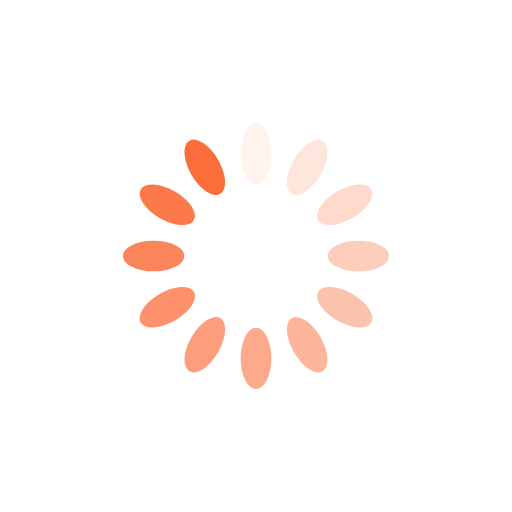
t = 0.00 s
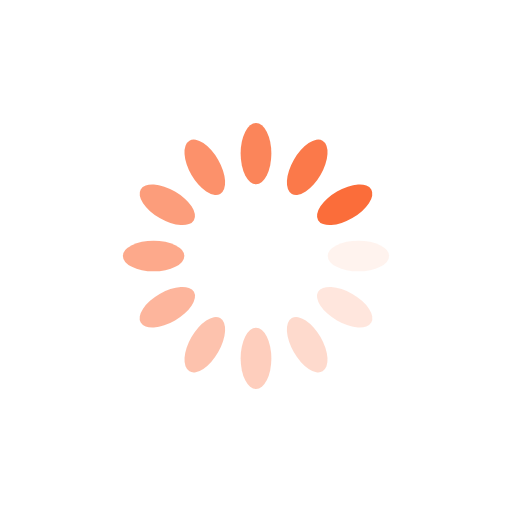
t = 0.25 s
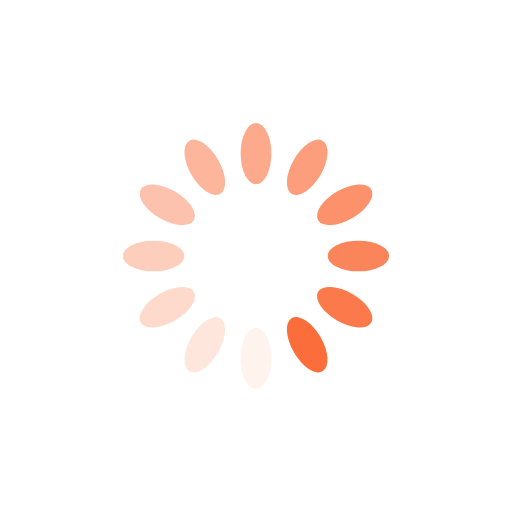
t = 0.50 s
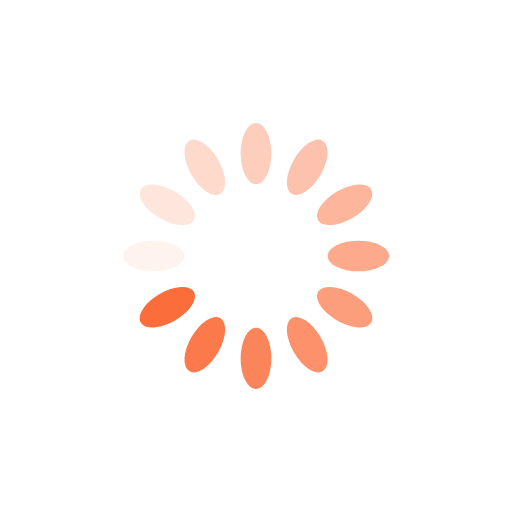
t = 0.75 s

The animated SVG that drew these frames (rendered in a browser with its animation timeline set to each time). Animation: 12 SMIL elements (animate=12); one cycle of 1.00 s, repeats indefinitely.

<?xml version="1.0" encoding="utf-8"?>
<svg xmlns="http://www.w3.org/2000/svg" xmlns:xlink="http://www.w3.org/1999/xlink" style="margin: auto; background: none; display: block; shape-rendering: auto;" width="200px" height="200px" viewBox="0 0 100 100" preserveAspectRatio="xMidYMid">
<g transform="rotate(0 50 50)">
  <rect x="47" y="24" rx="3" ry="6" width="6" height="12" fill="#fb6d3a">
    <animate attributeName="opacity" values="1;0" keyTimes="0;1" dur="1s" begin="-0.9166666666666666s" repeatCount="indefinite"></animate>
  </rect>
</g><g transform="rotate(30 50 50)">
  <rect x="47" y="24" rx="3" ry="6" width="6" height="12" fill="#fb6d3a">
    <animate attributeName="opacity" values="1;0" keyTimes="0;1" dur="1s" begin="-0.8333333333333334s" repeatCount="indefinite"></animate>
  </rect>
</g><g transform="rotate(60 50 50)">
  <rect x="47" y="24" rx="3" ry="6" width="6" height="12" fill="#fb6d3a">
    <animate attributeName="opacity" values="1;0" keyTimes="0;1" dur="1s" begin="-0.75s" repeatCount="indefinite"></animate>
  </rect>
</g><g transform="rotate(90 50 50)">
  <rect x="47" y="24" rx="3" ry="6" width="6" height="12" fill="#fb6d3a">
    <animate attributeName="opacity" values="1;0" keyTimes="0;1" dur="1s" begin="-0.6666666666666666s" repeatCount="indefinite"></animate>
  </rect>
</g><g transform="rotate(120 50 50)">
  <rect x="47" y="24" rx="3" ry="6" width="6" height="12" fill="#fb6d3a">
    <animate attributeName="opacity" values="1;0" keyTimes="0;1" dur="1s" begin="-0.5833333333333334s" repeatCount="indefinite"></animate>
  </rect>
</g><g transform="rotate(150 50 50)">
  <rect x="47" y="24" rx="3" ry="6" width="6" height="12" fill="#fb6d3a">
    <animate attributeName="opacity" values="1;0" keyTimes="0;1" dur="1s" begin="-0.5s" repeatCount="indefinite"></animate>
  </rect>
</g><g transform="rotate(180 50 50)">
  <rect x="47" y="24" rx="3" ry="6" width="6" height="12" fill="#fb6d3a">
    <animate attributeName="opacity" values="1;0" keyTimes="0;1" dur="1s" begin="-0.4166666666666667s" repeatCount="indefinite"></animate>
  </rect>
</g><g transform="rotate(210 50 50)">
  <rect x="47" y="24" rx="3" ry="6" width="6" height="12" fill="#fb6d3a">
    <animate attributeName="opacity" values="1;0" keyTimes="0;1" dur="1s" begin="-0.3333333333333333s" repeatCount="indefinite"></animate>
  </rect>
</g><g transform="rotate(240 50 50)">
  <rect x="47" y="24" rx="3" ry="6" width="6" height="12" fill="#fb6d3a">
    <animate attributeName="opacity" values="1;0" keyTimes="0;1" dur="1s" begin="-0.25s" repeatCount="indefinite"></animate>
  </rect>
</g><g transform="rotate(270 50 50)">
  <rect x="47" y="24" rx="3" ry="6" width="6" height="12" fill="#fb6d3a">
    <animate attributeName="opacity" values="1;0" keyTimes="0;1" dur="1s" begin="-0.16666666666666666s" repeatCount="indefinite"></animate>
  </rect>
</g><g transform="rotate(300 50 50)">
  <rect x="47" y="24" rx="3" ry="6" width="6" height="12" fill="#fb6d3a">
    <animate attributeName="opacity" values="1;0" keyTimes="0;1" dur="1s" begin="-0.08333333333333333s" repeatCount="indefinite"></animate>
  </rect>
</g><g transform="rotate(330 50 50)">
  <rect x="47" y="24" rx="3" ry="6" width="6" height="12" fill="#fb6d3a">
    <animate attributeName="opacity" values="1;0" keyTimes="0;1" dur="1s" begin="0s" repeatCount="indefinite"></animate>
  </rect>
</g>
<!-- [ldio] generated by https://loading.io/ --></svg>
